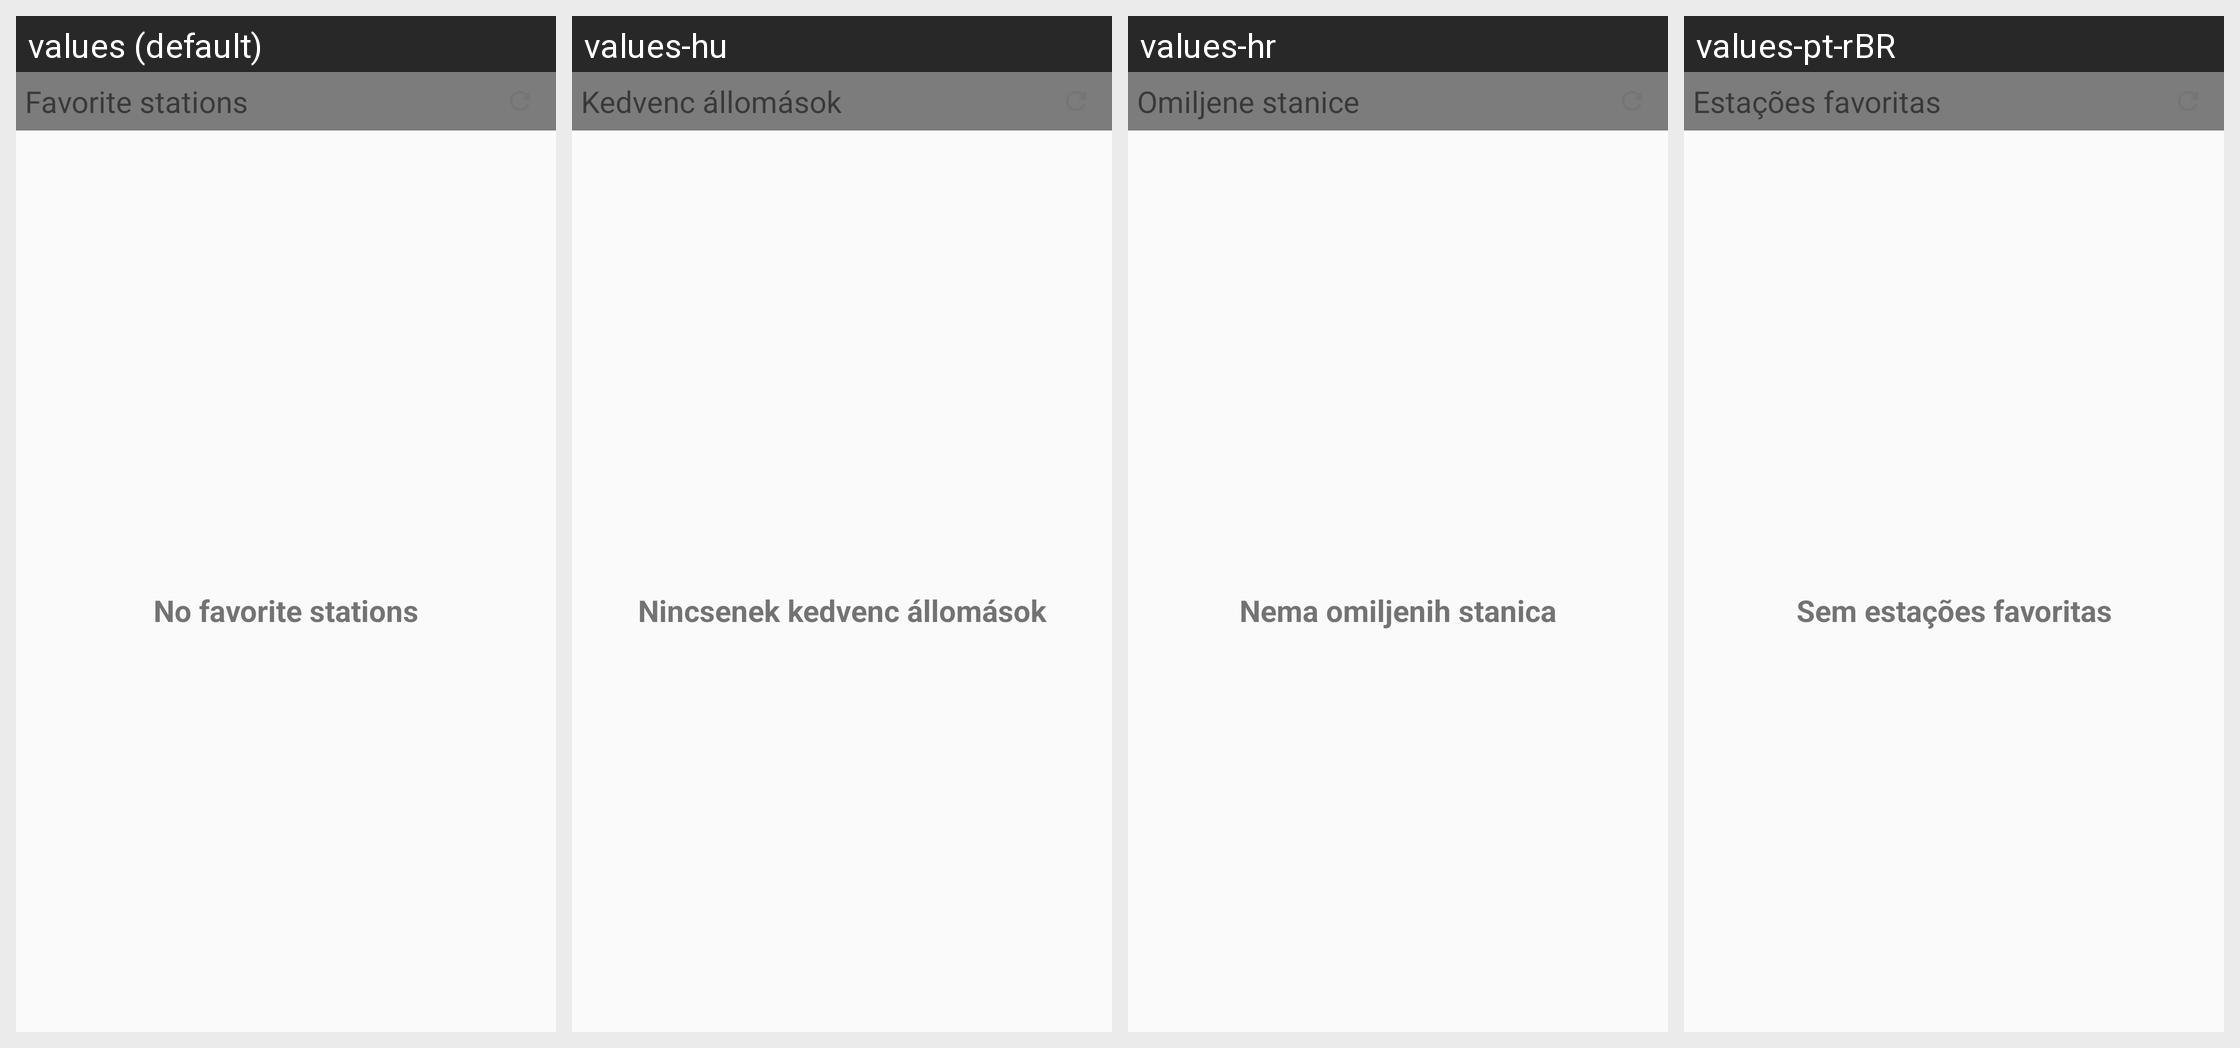

Strings drawn on this Android screen and how each of the app's shown locales translates them:
Android screen res/layout/app_widget.xml rendered under 4 locales, left to right: values (default), values-hu, values-hr, values-pt-rBR. Device: Nexus 5 (rendered at 1080×1920; each locale shown at half size, 540×960, under a caption strip naming it); theme AppTheme.
Other locales in the repository, not shown: values-ar, values-ca, values-cs, values-da, values-de, values-el, values-es, values-fi, values-fr, values-gl, values-he, values-it, values-ja, values-nb-rNO, values-ne, values-nl, values-pl, values-pt, values-ru, values-sv, values-tr, values-zh-rCN, values-zh-rTW.
Strings drawn on this screen, with the default value and each locale's value (text and hints the layout hard-codes, and strings that could not be matched under every locale, appear in the picture but are not listed):

widget_title_favorite_stations
  values: Favorite stations
  values-hu: Kedvenc állomások
  values-hr: Omiljene stanice
  values-pt-rBR: Estações favoritas

widget_no_fav_stations
  values: No favorite stations
  values-hu: Nincsenek kedvenc állomások
  values-hr: Nema omiljenih stanica
  values-pt-rBR: Sem estações favoritas
